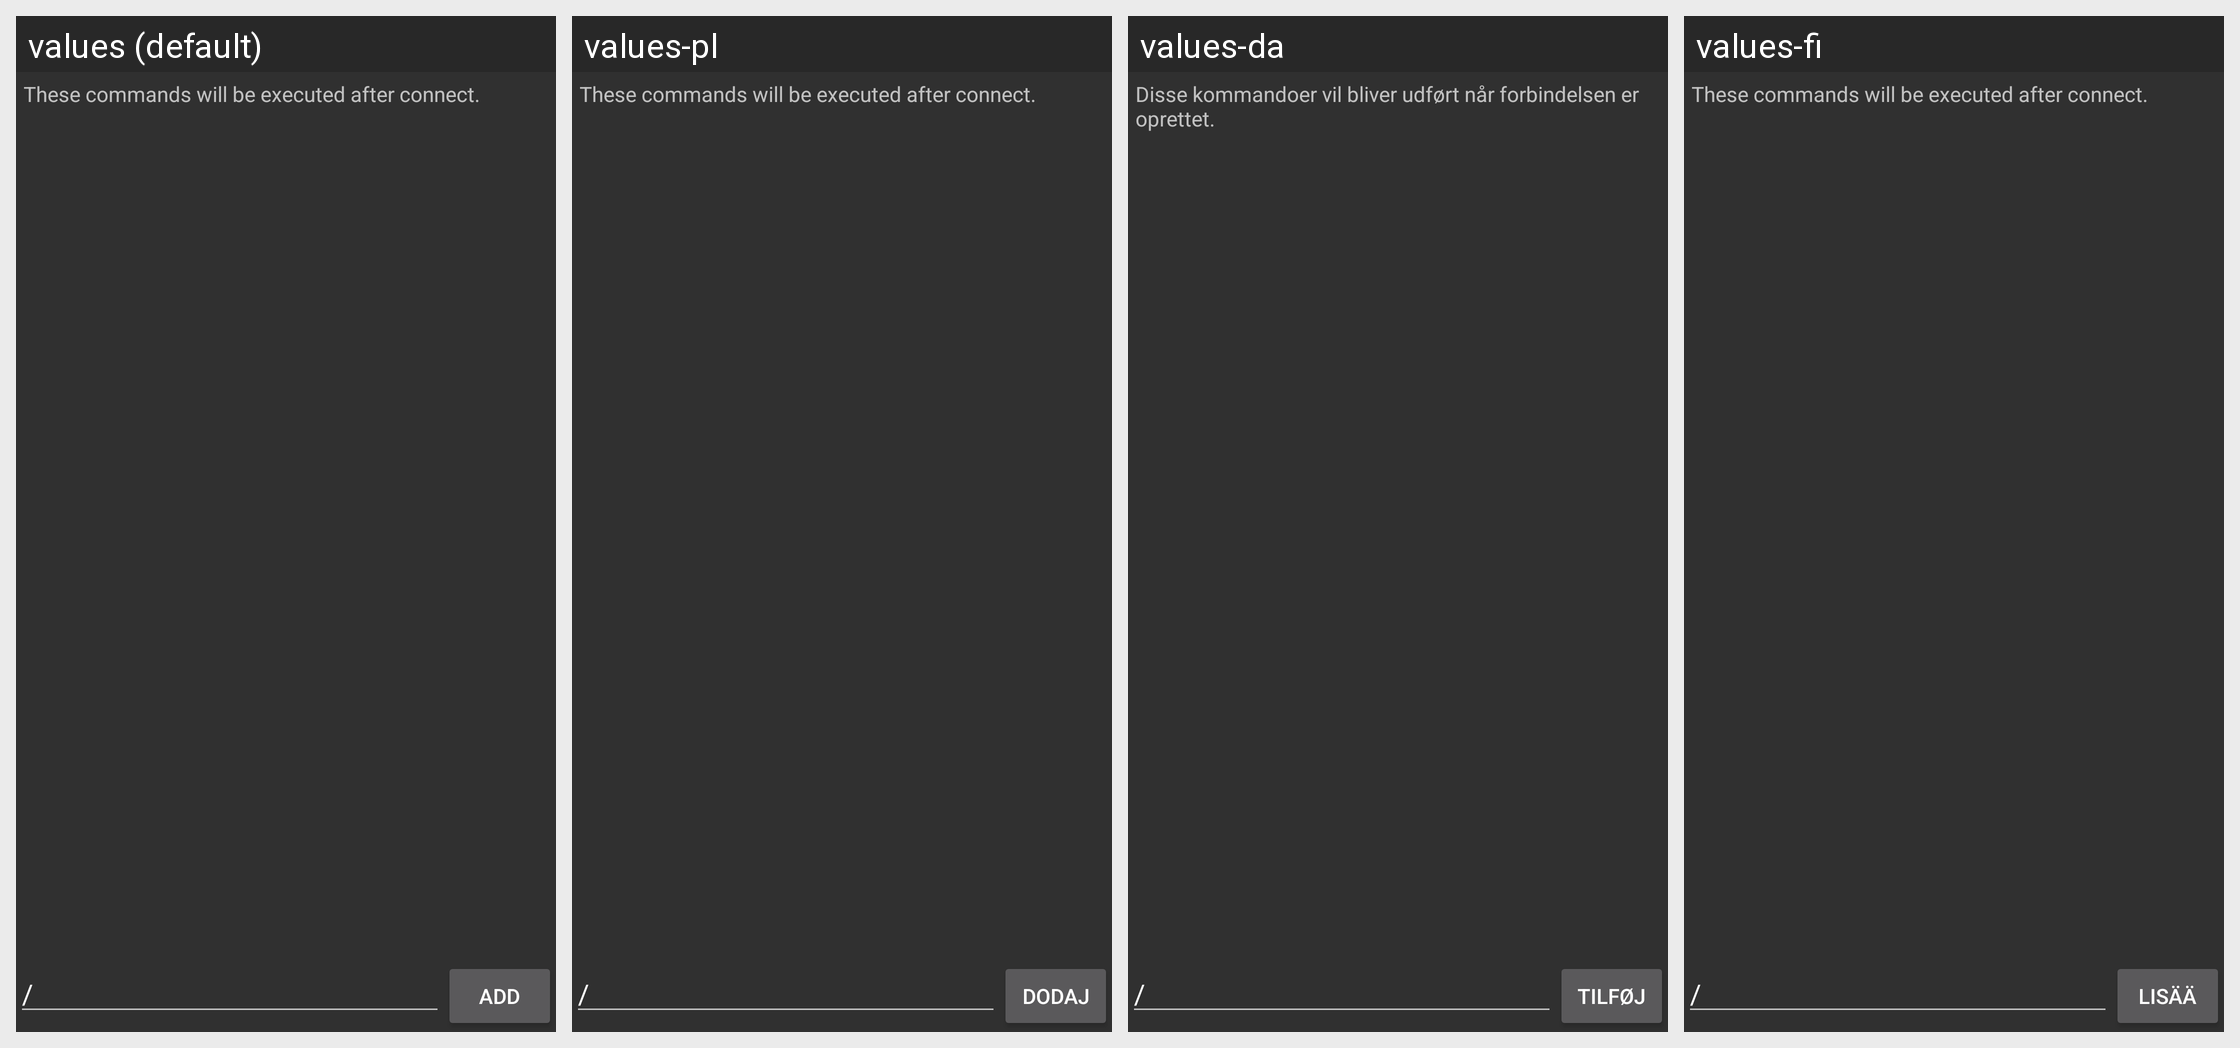

Translations of the strings shown on this Android screen, per locale in the grid:
Android screen res/layout/commandadd.xml rendered under 4 locales, left to right: values (default), values-pl, values-da, values-fi. Device: Nexus 5 (rendered at 1080×1920; each locale shown at half size, 540×960, under a caption strip naming it); theme AppTheme.
Other locales in the repository, not shown: values-de, values-es, values-fr, values-it, values-ja, values-ru.
Strings drawn on this screen, with the default value and each locale's value (text and hints the layout hard-codes, and strings that could not be matched under every locale, appear in the picture but are not listed):

command_add_description
  values: These commands will be executed after connect.
  values-pl: These commands will be executed after connect.
  values-da: Disse kommandoer vil bliver udført når forbindelsen er oprettet.
  values-fi: These commands will be executed after connect.

action_add
  values: Add
  values-pl: Dodaj
  values-da: Tilføj
  values-fi: Lisää
